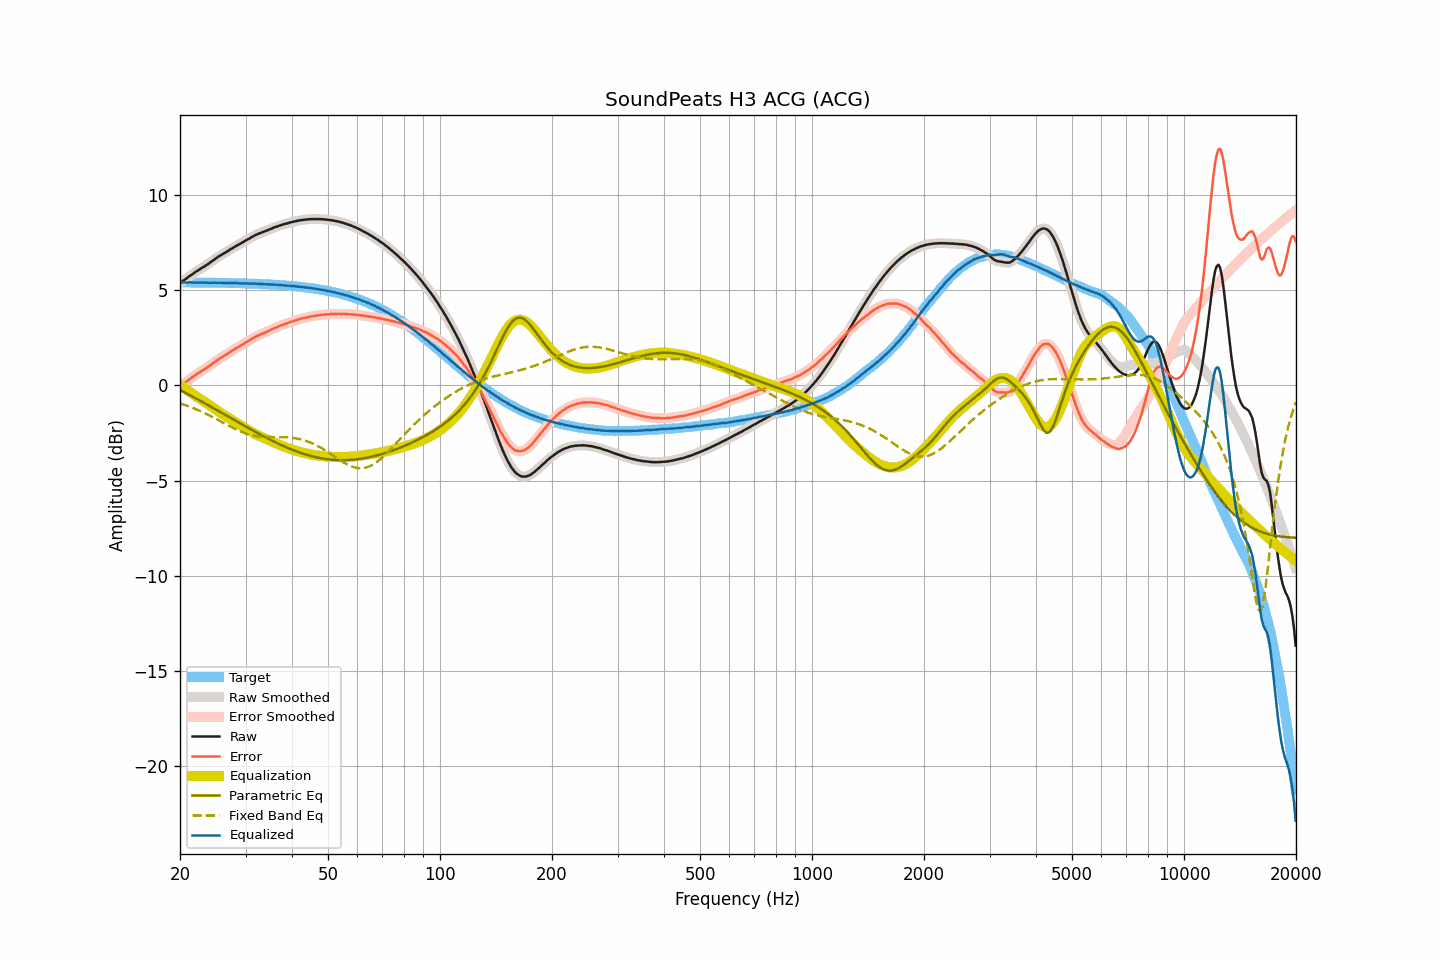

Values plotted in this chart, from the file beside it:
frequency, raw, smoothed, error, error_smoothed, equalization, parametric_eq, fixed_band_eq, equalized_raw, equalized_smoothed, target
20.00, 5.39, 5.39, -0.03, -0.03, 0.04, -0.24, -0.94, 5.42, 5.43, 5.42
20.20, 5.45, 5.45, 0.03, 0.03, -0.03, -0.28, -0.97, 5.42, 5.42, 5.42
20.40, 5.51, 5.50, 0.09, 0.09, -0.09, -0.33, -1.00, 5.42, 5.42, 5.42
20.61, 5.56, 5.56, 0.15, 0.15, -0.15, -0.37, -1.02, 5.42, 5.41, 5.42
20.81, 5.62, 5.62, 0.20, 0.21, -0.21, -0.42, -1.05, 5.41, 5.41, 5.42
21.02, 5.69, 5.68, 0.27, 0.27, -0.27, -0.46, -1.08, 5.41, 5.41, 5.42
21.23, 5.75, 5.74, 0.33, 0.33, -0.33, -0.50, -1.11, 5.41, 5.41, 5.42
21.44, 5.81, 5.81, 0.39, 0.39, -0.39, -0.55, -1.15, 5.41, 5.42, 5.41
21.66, 5.87, 5.87, 0.45, 0.45, -0.45, -0.59, -1.18, 5.41, 5.41, 5.41
21.87, 5.93, 5.93, 0.51, 0.51, -0.51, -0.64, -1.21, 5.42, 5.41, 5.41
22.09, 5.99, 5.98, 0.57, 0.57, -0.57, -0.69, -1.25, 5.42, 5.41, 5.41
22.31, 6.04, 6.04, 0.63, 0.63, -0.63, -0.73, -1.28, 5.41, 5.41, 5.41
22.54, 6.10, 6.09, 0.69, 0.68, -0.68, -0.78, -1.32, 5.41, 5.41, 5.41
22.76, 6.15, 6.14, 0.74, 0.74, -0.74, -0.82, -1.36, 5.41, 5.41, 5.41
22.99, 6.20, 6.20, 0.79, 0.79, -0.79, -0.87, -1.40, 5.41, 5.41, 5.41
23.22, 6.25, 6.25, 0.84, 0.84, -0.84, -0.92, -1.44, 5.40, 5.40, 5.41
23.45, 6.31, 6.30, 0.90, 0.90, -0.90, -0.96, -1.48, 5.41, 5.40, 5.41
23.69, 6.36, 6.36, 0.95, 0.95, -0.96, -1.01, -1.52, 5.40, 5.40, 5.41
23.92, 6.42, 6.42, 1.01, 1.01, -1.02, -1.06, -1.56, 5.40, 5.40, 5.40
24.16, 6.48, 6.48, 1.07, 1.07, -1.08, -1.11, -1.60, 5.40, 5.40, 5.40
24.40, 6.54, 6.54, 1.14, 1.14, -1.14, -1.15, -1.65, 5.40, 5.40, 5.40
24.65, 6.61, 6.60, 1.21, 1.20, -1.20, -1.20, -1.69, 5.41, 5.40, 5.40
24.89, 6.66, 6.66, 1.26, 1.26, -1.26, -1.25, -1.73, 5.40, 5.40, 5.40
25.14, 6.72, 6.72, 1.32, 1.32, -1.32, -1.30, -1.78, 5.40, 5.40, 5.40
25.39, 6.78, 6.77, 1.38, 1.38, -1.37, -1.34, -1.83, 5.40, 5.40, 5.40
25.65, 6.83, 6.83, 1.43, 1.43, -1.43, -1.39, -1.87, 5.40, 5.40, 5.39
25.91, 6.88, 6.88, 1.48, 1.48, -1.48, -1.44, -1.92, 5.39, 5.39, 5.39
26.16, 6.93, 6.93, 1.54, 1.53, -1.54, -1.49, -1.96, 5.39, 5.39, 5.39
26.43, 6.98, 6.97, 1.59, 1.58, -1.59, -1.54, -2.01, 5.39, 5.39, 5.39
26.69, 7.03, 7.03, 1.64, 1.64, -1.64, -1.59, -2.06, 5.38, 5.38, 5.39
26.96, 7.08, 7.08, 1.69, 1.69, -1.69, -1.63, -2.10, 5.38, 5.38, 5.39
27.23, 7.14, 7.13, 1.75, 1.75, -1.75, -1.68, -2.15, 5.39, 5.38, 5.38
27.50, 7.19, 7.19, 1.80, 1.80, -1.80, -1.73, -2.19, 5.39, 5.38, 5.38
27.77, 7.24, 7.24, 1.86, 1.86, -1.85, -1.78, -2.23, 5.38, 5.38, 5.38
28.05, 7.29, 7.29, 1.91, 1.91, -1.91, -1.83, -2.28, 5.38, 5.38, 5.38
28.33, 7.34, 7.34, 1.96, 1.96, -1.96, -1.88, -2.32, 5.38, 5.38, 5.38
28.62, 7.39, 7.38, 2.01, 2.01, -2.01, -1.92, -2.36, 5.38, 5.37, 5.37
28.90, 7.43, 7.43, 2.05, 2.06, -2.06, -1.97, -2.39, 5.37, 5.37, 5.37
29.19, 7.48, 7.48, 2.11, 2.11, -2.11, -2.02, -2.43, 5.37, 5.37, 5.37
29.48, 7.53, 7.53, 2.16, 2.16, -2.16, -2.07, -2.46, 5.37, 5.37, 5.37
29.78, 7.58, 7.58, 2.21, 2.21, -2.21, -2.12, -2.50, 5.37, 5.37, 5.37
30.08, 7.63, 7.63, 2.26, 2.26, -2.26, -2.16, -2.53, 5.36, 5.36, 5.36
30.38, 7.68, 7.67, 2.32, 2.31, -2.31, -2.21, -2.56, 5.36, 5.36, 5.36
30.68, 7.72, 7.72, 2.36, 2.36, -2.36, -2.26, -2.58, 5.35, 5.35, 5.36
30.99, 7.77, 7.77, 2.41, 2.41, -2.42, -2.31, -2.60, 5.35, 5.35, 5.35
31.30, 7.82, 7.82, 2.46, 2.46, -2.46, -2.35, -2.62, 5.35, 5.35, 5.35
31.61, 7.87, 7.86, 2.52, 2.52, -2.51, -2.40, -2.64, 5.35, 5.35, 5.35
31.93, 7.91, 7.91, 2.56, 2.56, -2.56, -2.45, -2.66, 5.35, 5.35, 5.34
32.24, 7.95, 7.94, 2.61, 2.60, -2.60, -2.49, -2.67, 5.35, 5.35, 5.34
32.57, 7.98, 7.98, 2.64, 2.64, -2.64, -2.54, -2.68, 5.34, 5.34, 5.34
32.89, 8.02, 8.01, 2.68, 2.68, -2.68, -2.58, -2.69, 5.34, 5.34, 5.33
33.22, 8.05, 8.04, 2.72, 2.71, -2.72, -2.63, -2.70, 5.33, 5.33, 5.33
33.55, 8.08, 8.08, 2.75, 2.75, -2.75, -2.67, -2.71, 5.32, 5.32, 5.33
33.89, 8.11, 8.11, 2.78, 2.79, -2.79, -2.72, -2.71, 5.32, 5.32, 5.32
34.23, 8.15, 8.14, 2.83, 2.82, -2.83, -2.76, -2.71, 5.32, 5.32, 5.32
34.57, 8.18, 8.18, 2.86, 2.86, -2.87, -2.80, -2.72, 5.31, 5.31, 5.31
34.92, 8.22, 8.21, 2.91, 2.90, -2.90, -2.85, -2.72, 5.31, 5.31, 5.31
35.27, 8.25, 8.25, 2.94, 2.94, -2.94, -2.89, -2.72, 5.30, 5.31, 5.30
35.62, 8.29, 8.28, 2.99, 2.98, -2.98, -2.93, -2.72, 5.30, 5.30, 5.30
35.97, 8.32, 8.32, 3.02, 3.02, -3.02, -2.97, -2.72, 5.30, 5.30, 5.29
... 635 more rows
